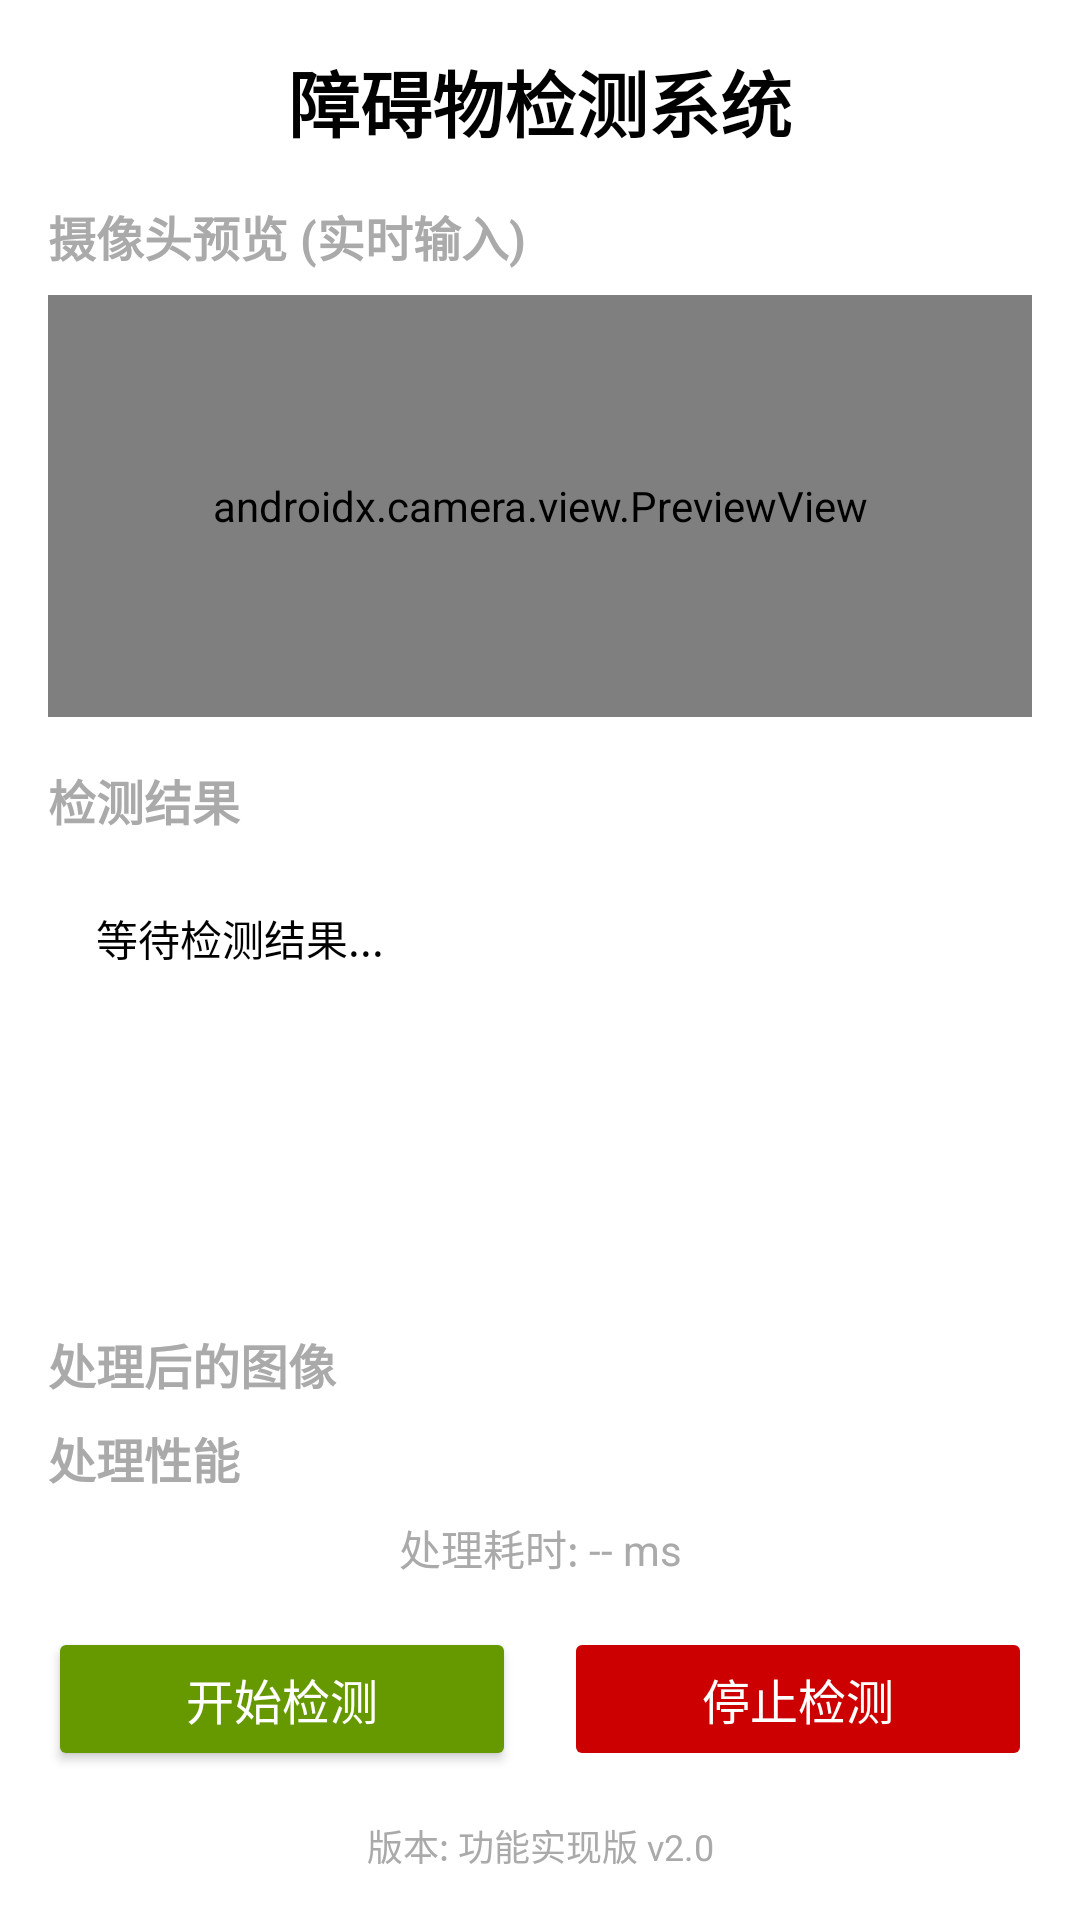

This screen was rendered from an Android layout file. Write that file and the resources it references.
<!-- AndroidManifest.xml: application theme Theme.Shiwujie -->
<!-- res/layout/activity_obstacle_detection.xml -->
<?xml version="1.0" encoding="utf-8"?>
<LinearLayout xmlns:android="http://schemas.android.com/apk/res/android"
    android:layout_width="match_parent"
    android:layout_height="match_parent"
    android:orientation="vertical"
    android:padding="16dp"
    android:background="@android:color/white">

    
    <TextView
        android:layout_width="match_parent"
        android:layout_height="wrap_content"
        android:text="障碍物检测系统"
        android:textSize="24sp"
        android:textStyle="bold"
        android:gravity="center"
        android:layout_marginBottom="16dp"
        android:textColor="@android:color/black" />

    
    <TextView
        android:layout_width="match_parent"
        android:layout_height="wrap_content"
        android:text="摄像头预览 (实时输入)"
        android:textSize="16sp"
        android:textStyle="bold"
        android:textColor="@android:color/darker_gray"
        android:layout_marginBottom="8dp" />

    <androidx.camera.view.PreviewView
        android:id="@+id/camera_preview"
        android:layout_width="match_parent"
        android:layout_height="0dp"
        android:layout_weight="1"
        android:background="@color/gray"
        android:layout_marginBottom="16dp" />

    
    <TextView
        android:layout_width="match_parent"
        android:layout_height="wrap_content"
        android:text="检测结果"
        android:textSize="16sp"
        android:textStyle="bold"
        android:textColor="@android:color/darker_gray"
        android:layout_marginBottom="8dp" />

    <TextView
        android:id="@+id/detection_result"
        android:layout_width="match_parent"
        android:layout_height="0dp"
        android:layout_weight="1"
        android:layout_marginBottom="16dp"
        android:textSize="14sp"
        android:textColor="@android:color/black"
        android:background="@android:color/white"
        android:padding="16dp"
        android:minHeight="150dp"
        android:gravity="top|start"
        android:text="等待检测结果..."
        android:scrollbars="vertical" />

    
    <TextView
        android:layout_width="match_parent"
        android:layout_height="wrap_content"
        android:text="处理后的图像"
        android:textSize="16sp"
        android:textStyle="bold"
        android:textColor="@android:color/darker_gray"
        android:layout_marginBottom="8dp" />

    <ImageView
        android:id="@+id/result_image"
        android:layout_width="match_parent"
        android:layout_height="0dp"
        android:layout_weight="1"
        android:scaleType="centerCrop"
        android:background="@color/gray"
        android:visibility="gone"
        android:layout_marginBottom="16dp" />

    
    <TextView
        android:layout_width="match_parent"
        android:layout_height="wrap_content"
        android:text="处理性能"
        android:textSize="16sp"
        android:textStyle="bold"
        android:textColor="@android:color/darker_gray"
        android:layout_marginBottom="8dp" />

    <TextView
        android:id="@+id/processing_time"
        android:layout_width="match_parent"
        android:layout_height="wrap_content"
        android:layout_marginBottom="16dp"
        android:textSize="14sp"
        android:textColor="@android:color/darker_gray"
        android:gravity="center"
        android:text="处理耗时: -- ms" />

    
    <LinearLayout
        android:layout_width="match_parent"
        android:layout_height="wrap_content"
        android:orientation="horizontal"
        android:gravity="center">

        
        <Button
            android:id="@+id/btn_start_detection"
            android:layout_width="0dp"
            android:layout_height="wrap_content"
            android:layout_weight="1"
            android:layout_marginEnd="8dp"
            android:text="开始检测"
            android:textSize="16sp"
            android:backgroundTint="@android:color/holo_green_dark"
            android:textColor="@android:color/white" />

        
        <Button
            android:id="@+id/btn_stop_detection"
            android:layout_width="0dp"
            android:layout_height="wrap_content"
            android:layout_weight="1"
            android:layout_marginStart="8dp"
            android:text="停止检测"
            android:textSize="16sp"
            android:backgroundTint="@android:color/holo_red_dark"
            android:textColor="@android:color/white"
            android:enabled="false" />

    </LinearLayout>

    
    <TextView
        android:layout_width="match_parent"
        android:layout_height="wrap_content"
        android:layout_marginTop="16dp"
        android:text="版本: 功能实现版 v2.0"
        android:textSize="12sp"
        android:textColor="@android:color/darker_gray"
        android:gravity="center" />

</LinearLayout>
<!-- resources referenced by this layout -->
<resources>
  <color name="gray">#F5F5F5</color>
  <style name="Theme.Shiwujie" parent="Theme.MaterialComponents.DayNight.NoActionBar">
          <item name="colorPrimary">@color/primary_blue</item>
          <item name="colorPrimaryVariant">@color/primary_blue</item>
          <item name="colorOnPrimary">@color/white</item>
          
          <item name="colorSecondary">@color/primary_blue</item>
          <item name="colorSecondaryVariant">@color/primary_blue</item>
          <item name="colorOnSecondary">@color/black</item>
          
          <item name="android:statusBarColor">?attr/colorPrimaryVariant</item>
      </style>
  <color name="primary_blue">#163AAC</color>
  <color name="white">#FFFFFFFF</color>
  <color name="black">#FF000000</color>
</resources>
